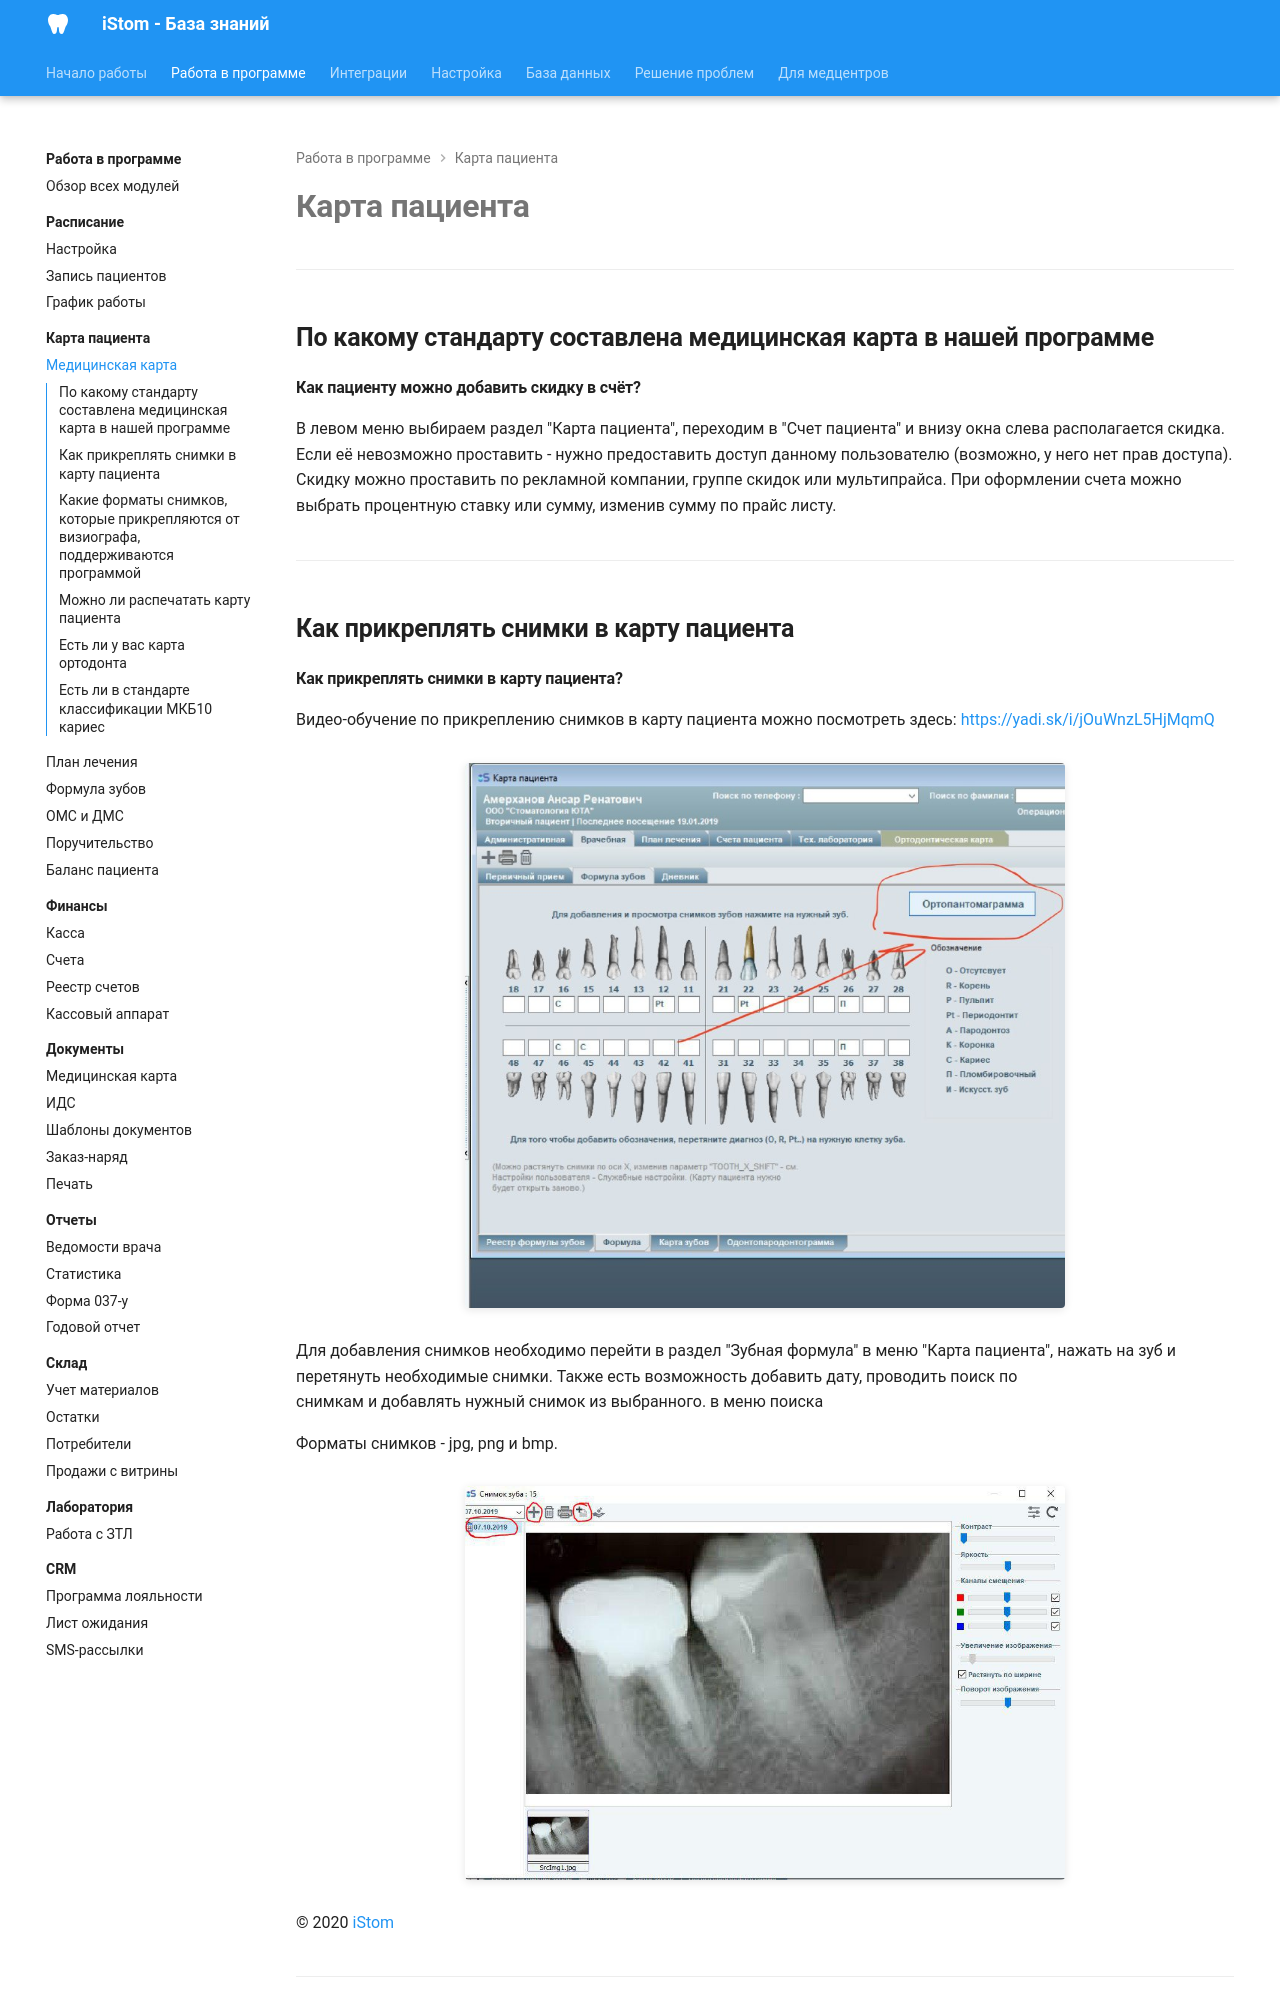

repository: boodaloo/istom-docs · page: modules/patients/patient-card/index.html · generator: mkdocs

# Карта пациента

---

## По какому стандарту составлена медицинская карта в нашей программе

#### Как пациенту можно добавить скидку в счёт?

В левом меню выбираем раздел "Карта пациента", переходим в "Счет пациента" и внизу окна слева располагается скидка. Если её невозможно проставить - нужно предоставить доступ данному пользователю (возможно, у него нет прав доступа). Скидку можно проставить по рекламной компании, группе скидок или мультипрайса. При оформлении счета можно выбрать процентную ставку или сумму, изменив сумму по прайс листу.


---

## Как прикреплять снимки в карту пациента

#### Как прикреплять снимки в карту пациента?

Видео-обучение по прикреплению снимков в карту пациента можно посмотреть здесь: <https://yadi.sk/i/jOuWnzL5HjMqmQ>

![](../../images/extracted/По_какому_стандарту_составлена_медицинская_карта_в_нашей_программе/image1.jpeg)

Для добавления снимков необходимо перейти в раздел "Зубная формула" в меню "Карта пациента", нажать на зуб и перетянуть необходимые снимки. Также есть возможность добавить дату, проводить поиск по снимкам и добавлять нужный снимок из выбранного. в меню поиска

Форматы снимков - jpg, png и bmp.

![](../../images/extracted/По_какому_стандарту_составлена_медицинская_карта_в_нашей_программе/image2.jpeg)

© 2020 [iStom](https://i-stom.ru/)


---

## Какие форматы снимков, которые прикрепляются от визиографа, поддерживаются программой
